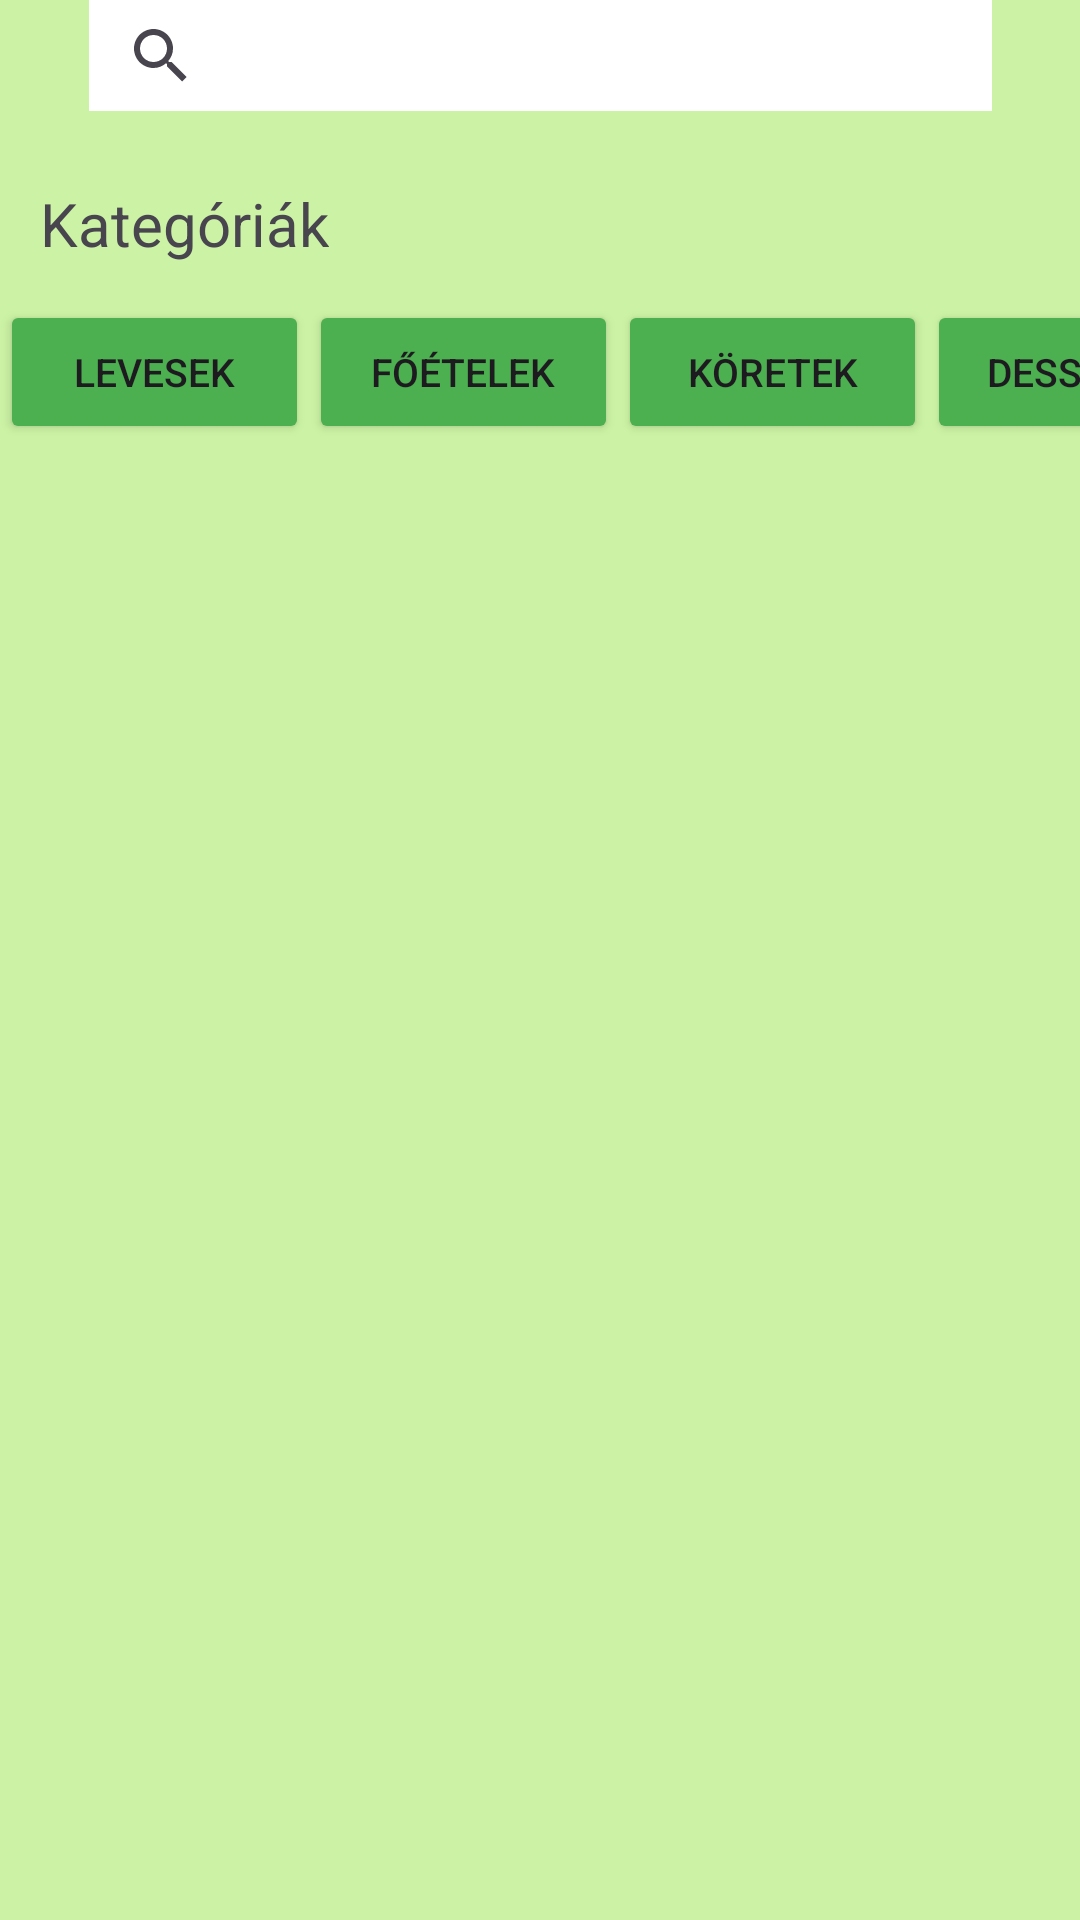

Produce the Android XML layout that renders to this screen, including the resource entries it uses.
<!-- AndroidManifest.xml: application theme Theme.Recept2 -->
<!-- res/layout/fragment_first.xml -->
<?xml version="1.0" encoding="utf-8"?>
<androidx.core.widget.NestedScrollView xmlns:android="http://schemas.android.com/apk/res/android"
    xmlns:app="http://schemas.android.com/apk/res-auto"
    xmlns:tools="http://schemas.android.com/tools"
    android:layout_width="match_parent"
    android:layout_height="match_parent"
    android:background="#EAFBC3"
    android:backgroundTint="#CCF3A5"
    tools:context=".FirstFragment">

    <androidx.constraintlayout.widget.ConstraintLayout
        android:id="@+id/cl1"
        android:layout_width="match_parent"
        android:layout_height="wrap_content">


        <SearchView
            android:id="@+id/searchView"
            android:layout_width="301dp"
            android:layout_height="37dp"
            android:background="#FFFFFF"
            app:layout_constraintEnd_toEndOf="parent"
            app:layout_constraintStart_toStartOf="parent"
            tools:layout_editor_absoluteY="26dp" />

        <LinearLayout
            android:id="@+id/linearLayout"
            android:layout_width="412dp"
            android:layout_height="78dp"
            android:layout_marginTop="12dp"
            android:orientation="horizontal"
            app:layout_constraintTop_toBottomOf="@+id/textView3"
            tools:layout_editor_absoluteX="0dp">

            <Button
                android:id="@+id/button"
                android:layout_width="wrap_content"
                android:layout_height="wrap_content"
                android:layout_weight="1"
                android:backgroundTint="#4CAF50"
                android:text="Levesek"
                android:textSize="13sp"
                app:iconTint="#B3D149" />

            <Button
                android:id="@+id/button2"
                android:layout_width="wrap_content"
                android:layout_height="wrap_content"
                android:layout_weight="1"
                android:backgroundTint="#4CAF50"
                android:text="Főételek"
                android:textSize="13sp" />

            <Button
                android:id="@+id/button3"
                android:layout_width="wrap_content"
                android:layout_height="wrap_content"
                android:layout_weight="1"
                android:backgroundTint="#4CAF50"
                android:text="Köretek"
                android:textSize="13sp" />

            <Button
                android:id="@+id/button4"
                android:layout_width="wrap_content"
                android:layout_height="wrap_content"
                android:layout_weight="1"
                android:backgroundTint="#4CAF50"
                android:text="Desszert"
                android:textSize="13sp" />
        </LinearLayout>

        <TextView
            android:id="@+id/textView3"
            android:layout_width="wrap_content"
            android:layout_height="wrap_content"
            android:layout_marginTop="24dp"
            android:text="Kategóriák"
            android:textSize="20sp"
            app:layout_constraintEnd_toEndOf="parent"
            app:layout_constraintHorizontal_bias="0.05"
            app:layout_constraintStart_toStartOf="parent"
            app:layout_constraintTop_toBottomOf="@+id/searchView" />

        <LinearLayout
            android:id="@+id/linearLayout2"
            android:layout_width="match_parent"
            android:layout_height="match_parent"
            android:layout_marginTop="468dp"
            android:orientation="vertical"
            app:layout_constraintBottom_toBottomOf="parent"
            app:layout_constraintEnd_toEndOf="@+id/linearLayout"
            app:layout_constraintHorizontal_bias="0.0"
            app:layout_constraintStart_toStartOf="@+id/linearLayout"
            app:layout_constraintTop_toBottomOf="@+id/linearLayout">

            <com.google.android.material.floatingactionbutton.FloatingActionButton
                android:id="@+id/fab"
                android:layout_width="67dp"
                android:layout_height="wrap_content"
                android:layout_gravity="bottom|end"
                android:tint="#4CAF50"
                app:backgroundTint="#4CAF50"
                app:rippleColor="#4CAF50"
                app:srcCompat="@android:drawable/ic_input_add" />
        </LinearLayout>

        <LinearLayout
            android:id="@+id/verticalLayout"
            android:layout_width="409dp"
            android:layout_height="466dp"
            android:layout_marginTop="205dp"
            android:layout_marginBottom="57dp"
            android:orientation="vertical"
            app:layout_constraintBottom_toBottomOf="parent"
            app:layout_constraintTop_toTopOf="parent"
            tools:layout_editor_absoluteX="1dp"></LinearLayout>

    </androidx.constraintlayout.widget.ConstraintLayout>


</androidx.core.widget.NestedScrollView>
<!-- resources referenced by this layout -->
<resources>
  <style name="Theme.Recept2" parent="Base.Theme.Recept2" />
  <style name="Base.Theme.Recept2" parent="Theme.Material3.DayNight.NoActionBar">
          
          
      </style>
</resources>
